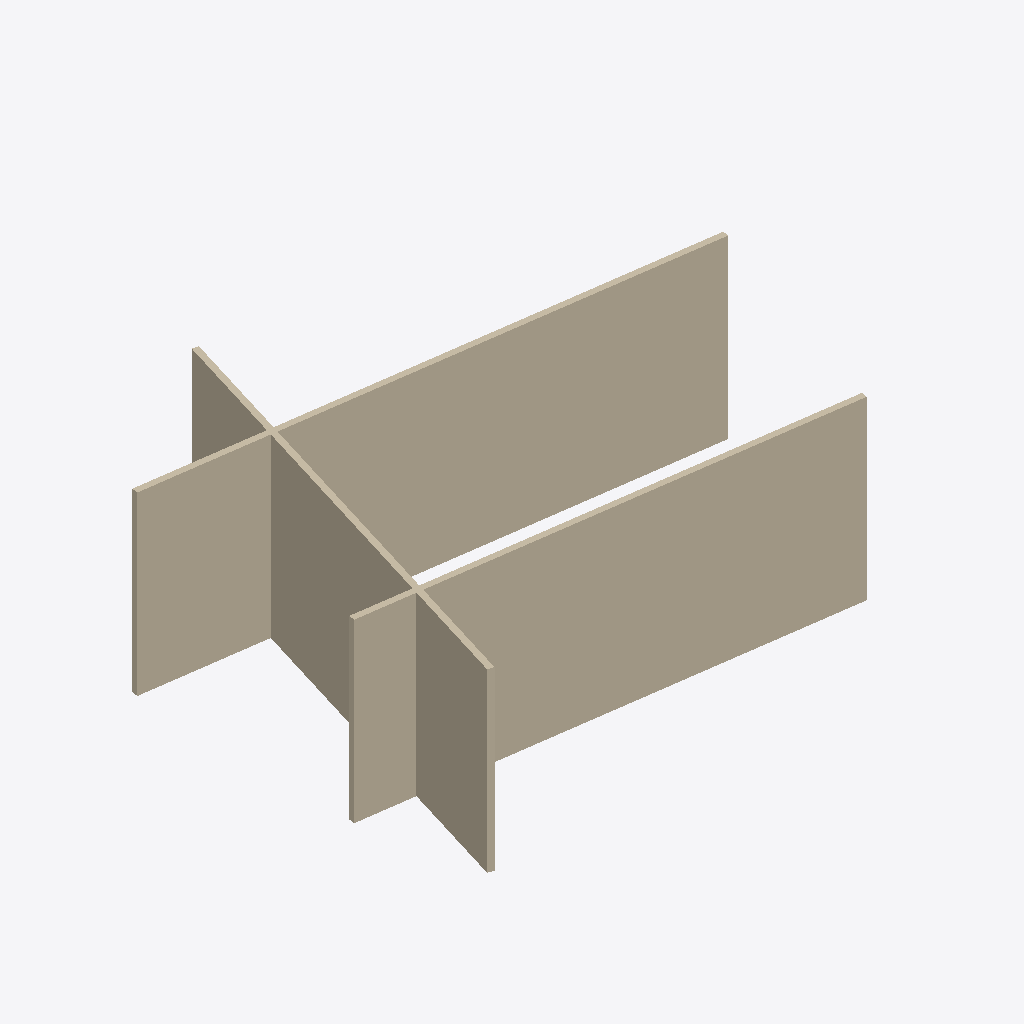
Isometric view of an IFC building model (IFC-SPF (STEP), schema IFC2X3, length unit metre), seen from the south-west, elements coloured by IFC class: 3 walls (beige).
Extent 18.0 m × 14.8 m × 6.1 m (x, y, z). Storeys (2): Level 1 at 0.00 m; Level 2 at 3.05 m. Elements (3): 3 IfcWallStandardCase.

HEADER;
FILE_DESCRIPTION(('ViewDefinition [CoordinationView_V2.0]','RevitIdentifiers [VersionGUID: 81ae7332-6589-407d-a4f3-cf42acdf42fd, NumberOfSaves: 2]','CoordinateReference [CoordinateBase: Shared Coordinates]'),'2;1');
FILE_NAME('test1.ifc','2025-05-21T23:40:19',(''),(''),'ODA IFC SDK 22.8','22.1.80.32 - IFC 22.7.0.0 - Default UI','');
FILE_SCHEMA(('IFC2X3'));
ENDSEC;
DATA;
#106=IFCPROJECT('0nd1xiRWL2pR2cIoIIwQHJ',#20,'Project Number',$,$,'Project Name','Project Status',(#101),#98);
#119=IFCSITE('0nd1xiRWL2pR2cIoIIwQHH',#20,'Default',$,$,#118,$,$,.ELEMENT.,(42,21,31,429138),(-71,-3,-24,-345703),0.0,$,$);
#109=IFCBUILDING('0nd1xiRWL2pR2cIoIIwQHI',#20,'',$,$,#16,$,'',.ELEMENT.,$,$,#108);
#112=IFCBUILDINGSTOREY('0nd1xiRWL2pR2cIoHj5bkz',#20,'Level 1',$,'Level:1/4" Head',#111,$,'Level 1',.ELEMENT.,0.0);
#116=IFCBUILDINGSTOREY('0nd1xiRWL2pR2cIoHj5drv',#20,'Level 2',$,'Level:1/4" Head',#115,$,'Level 2',.ELEMENT.,3.047999999999523);
#177=IFCWALLSTANDARDCASE('32ZzzEy_X1peUnHIWvlyL8',#20,'Basic Wall:Generic - 8":1357164',$,'Basic Wall:Generic - 8"',#165,#176,'1357164');
#139=IFCWALLSTANDARDCASE('32ZzzEy_X1peUnHIWvlyKG',#20,'Basic Wall:Generic - 8":1357108',$,'Basic Wall:Generic - 8"',#123,#138,'1357108');
#201=IFCWALLSTANDARDCASE('32ZzzEy_X1peUnHIWvlyNe',#20,'Basic Wall:Generic - 8":1357260',$,'Basic Wall:Generic - 8"',#189,#200,'1357260');
ENDSEC;
